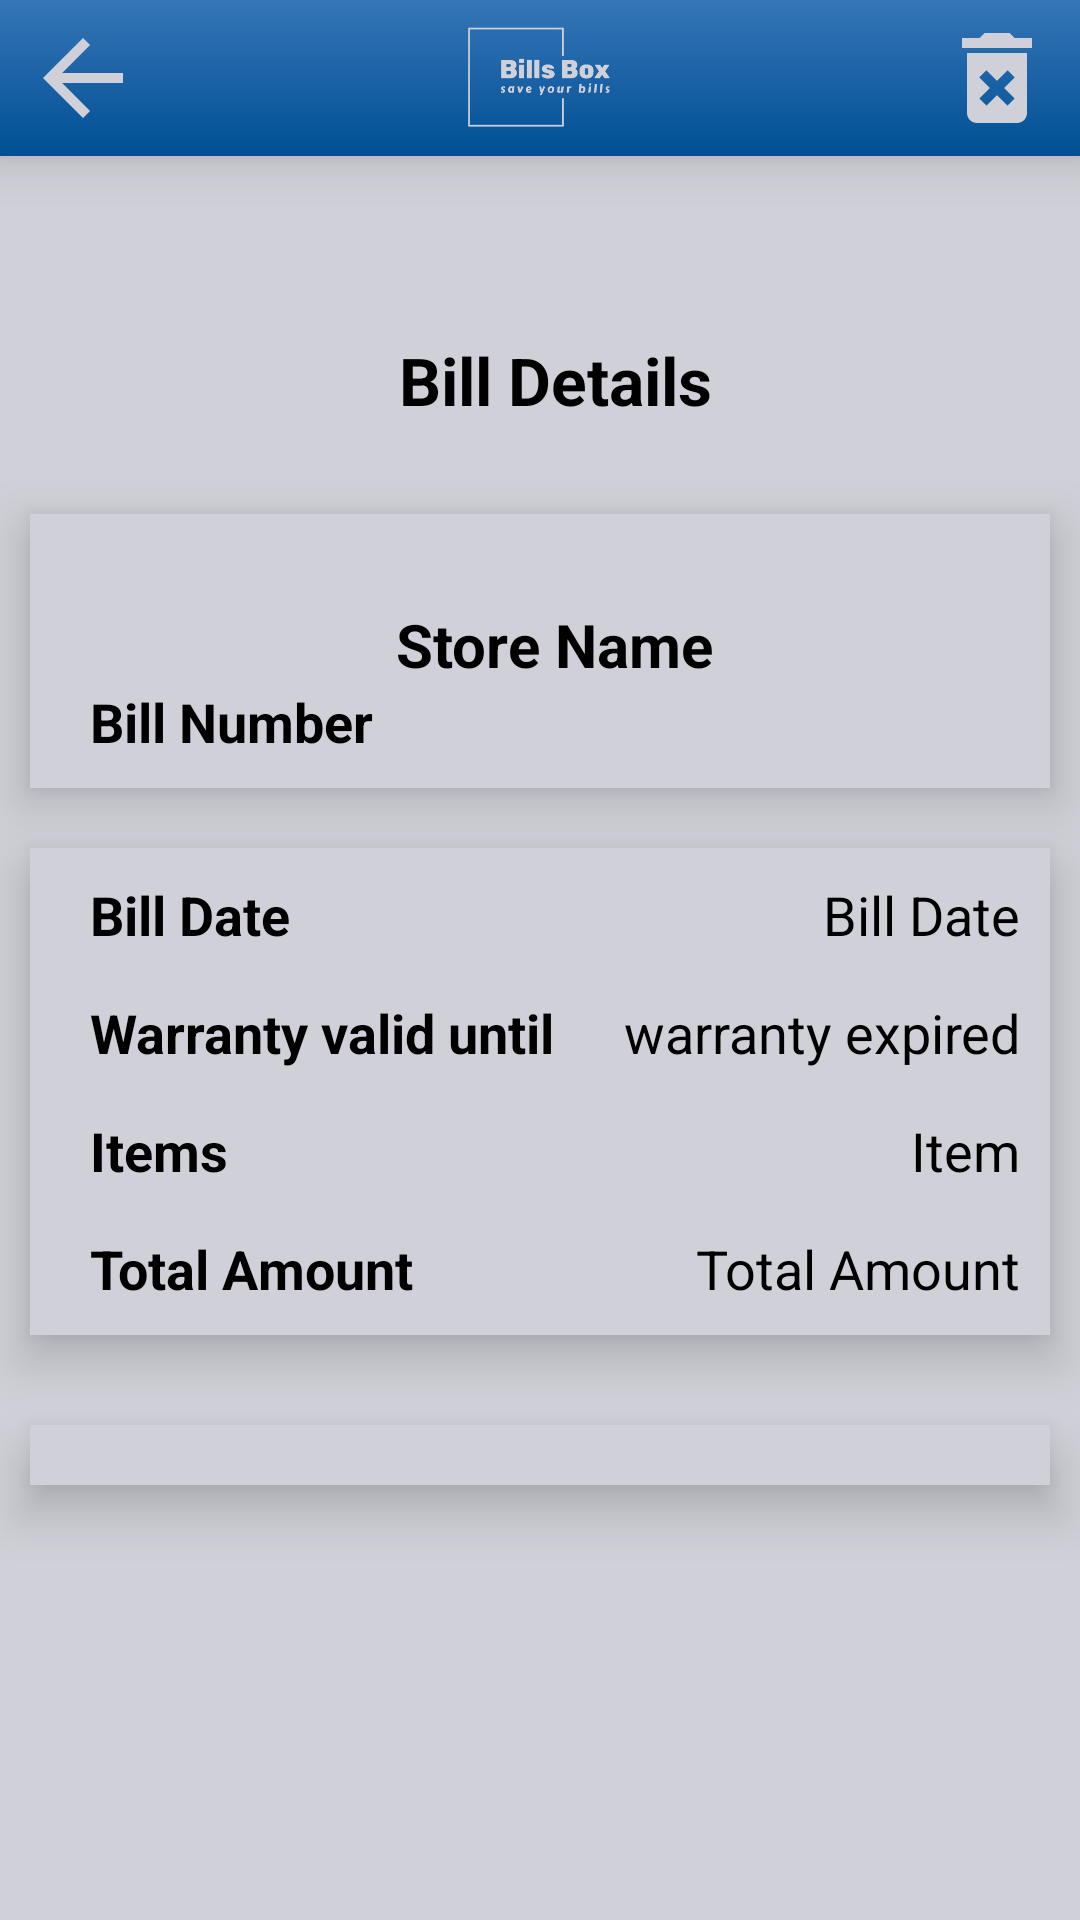

Reconstruct the res/layout file that produces this screen, plus the resources it refers to.
<!-- AndroidManifest.xml: application theme Theme.BillsBoxProject -->
<!-- res/layout/activity_bill_details.xml -->
<?xml version="1.0" encoding="utf-8"?>
<androidx.constraintlayout.widget.ConstraintLayout xmlns:android="http://schemas.android.com/apk/res/android"
    xmlns:app="http://schemas.android.com/apk/res-auto"
    xmlns:tools="http://schemas.android.com/tools"
    android:layout_width="match_parent"
    android:layout_height="match_parent"
    android:background="@color/backgroundColor"
    tools:context=".Related.BillDetailsActivity">

    <LinearLayout
        android:id="@+id/appBar_navigation"
        android:layout_width="match_parent"
        android:layout_height="wrap_content"
        android:background="@drawable/gradient_color"
        android:gravity="center"
        android:orientation="horizontal"
        android:padding="6dp"
        android:elevation="10dp"
        android:weightSum="5"
        app:layout_constraintEnd_toEndOf="parent"
        app:layout_constraintStart_toStartOf="parent"
        app:layout_constraintTop_toTopOf="parent">

        <ImageView
            android:id="@+id/icBack"
            android:layout_width="40dp"
            android:layout_height="40dp"
            android:layout_weight="1"
            android:src="@drawable/ic_baseline_arrow_back_24" />

        <Space
            android:layout_width="100dp"
            android:layout_height="wrap_content"
            android:layout_weight="1" />

        <ImageView
            android:id="@+id/logoIV"
            android:layout_width="50dp"
            android:layout_height="40dp"
            android:layout_weight="1"
            android:background="@drawable/logos"/>

        <Space
            android:layout_width="100dp"
            android:layout_height="wrap_content"
            android:layout_weight="1" />

        <ImageView
            android:id="@+id/icDelete"
            android:layout_width="40dp"
            android:layout_height="40dp"
            android:layout_weight="1"
            android:src="@drawable/ic_baseline_delete_forever_24" />
    </LinearLayout>

    <LinearLayout
        android:id="@+id/llLogo"
        android:layout_width="match_parent"
        android:layout_height="wrap_content"
        android:orientation="horizontal"
        android:layout_marginTop="50dp"
        android:layout_marginStart="10dp"
        android:layout_marginEnd="10dp"
        android:padding="10dp"
        android:background="@color/backgroundColor"
        app:layout_constraintEnd_toEndOf="parent"
        app:layout_constraintStart_toStartOf="parent"
        app:layout_constraintTop_toBottomOf="@id/appBar_navigation"
        app:layout_constraintBottom_toTopOf="@+id/llHeader">

        <TextView
            android:layout_width="wrap_content"
            android:layout_height="match_parent"
            android:layout_weight="1"
            android:text="Bill Details"
            android:textColor="@color/black"
            android:textAlignment="center"
            android:layout_gravity="center"
            android:textStyle="bold"
            android:paddingStart="10dp"
            android:textSize="22dp"/>

    </LinearLayout>


    <LinearLayout
        android:id="@+id/llHeader"
        android:layout_width="match_parent"
        android:layout_height="wrap_content"
        android:orientation="vertical"
        android:layout_marginTop="20dp"
        android:layout_marginStart="10dp"
        android:layout_marginEnd="10dp"
        android:padding="10dp"
        android:elevation="10dp"
        android:weightSum="2"
        android:background="@color/backgroundColor"
        app:layout_constraintEnd_toEndOf="parent"
        app:layout_constraintStart_toStartOf="parent"
        app:layout_constraintTop_toBottomOf="@id/llLogo"
        app:layout_constraintBottom_toTopOf="@+id/llDetails">

        <ImageView
            android:id="@+id/ivStoreLogo"
            android:layout_width="wrap_content"
            android:layout_height="wrap_content"
            android:layout_gravity="center"
            android:layout_marginBottom="20dp"
            android:src="@drawable/ic_outline_broken_image_24"/>

        <TextView
            android:id="@+id/tvStoreName"
            android:layout_width="wrap_content"
            android:layout_height="match_parent"
            android:layout_weight="1"
            android:text="Store Name"
            android:textColor="@color/black"
            android:textAlignment="center"
            android:layout_gravity="center"
            android:textStyle="bold"
            android:paddingStart="10dp"
            android:textSize="20dp"/>

        <TextView
            android:id="@+id/tvBillNumber"
            android:layout_width="wrap_content"
            android:layout_height="match_parent"
            android:layout_weight="1"
            android:text="Bill Number"
            android:textColor="@color/black"
            android:textAlignment="textStart"
            android:textStyle="bold"
            android:paddingStart="10dp"
            android:textSize="18dp"/>
    </LinearLayout>

    <LinearLayout
        android:id="@+id/llDetails"
        android:layout_width="match_parent"
        android:layout_height="wrap_content"
        android:orientation="vertical"
        android:layout_marginTop="20dp"
        android:layout_marginStart="10dp"
        android:layout_marginEnd="10dp"
        android:padding="10dp"
        android:elevation="10dp"
        android:weightSum="3"
        android:background="@color/backgroundColor"
        app:layout_constraintEnd_toEndOf="parent"
        app:layout_constraintStart_toStartOf="parent"
        app:layout_constraintTop_toBottomOf="@id/llHeader"
        app:layout_constraintBottom_toTopOf="@+id/llBillImage">

        <LinearLayout
            android:layout_width="match_parent"
            android:layout_height="wrap_content"
            android:orientation="horizontal"
            android:layout_weight="2"
            android:layout_marginBottom="15dp">
        <TextView
            android:layout_width="wrap_content"
            android:layout_height="match_parent"
            android:layout_weight="1"
            android:text="Bill Date"
            android:textColor="@color/black"
            android:textAlignment="textStart"
            android:textStyle="bold"
            android:paddingStart="10dp"
            android:textSize="18dp"/>
            <TextView
                android:id="@+id/tvBillDate"
                android:layout_width="wrap_content"
                android:layout_height="match_parent"
                android:layout_weight="1"
                android:text="Bill Date"
                android:textColor="@color/black"
                android:textAlignment="textEnd"
                android:paddingStart="10dp"
                android:textSize="18dp"/>
    </LinearLayout>

    <LinearLayout
        android:layout_width="match_parent"
        android:layout_height="wrap_content"
        android:orientation="horizontal"
        android:layout_weight="2"
        android:layout_marginBottom="15dp">
        <TextView
            android:layout_width="wrap_content"
            android:layout_height="match_parent"
            android:layout_weight="1"
            android:text="Warranty valid until"
            android:textColor="@color/black"
            android:textAlignment="textStart"
            android:textStyle="bold"
            android:paddingStart="10dp"
            android:textSize="18dp"/>
        <TextView
            android:id="@+id/tvWarrantyDate"
            android:layout_width="wrap_content"
            android:layout_height="match_parent"
            android:layout_weight="1"
            android:text="warranty expired"
            android:textColor="@color/black"
            android:textAlignment="textEnd"
            android:paddingStart="10dp"
            android:textSize="18dp"/>
    </LinearLayout>

        <LinearLayout
            android:layout_width="match_parent"
            android:layout_height="wrap_content"
            android:orientation="horizontal"
            android:layout_weight="2"
            android:layout_marginBottom="15dp">
            <TextView
                android:layout_width="wrap_content"
                android:layout_height="match_parent"
                android:layout_weight="1"
                android:text="Items"
                android:textColor="@color/black"
                android:textAlignment="textStart"
                android:textStyle="bold"
                android:paddingStart="10dp"
                android:textSize="18dp"/>
            <TextView
                android:id="@+id/tvItem"
                android:layout_width="wrap_content"
                android:layout_height="match_parent"
                android:layout_weight="1"
                android:text="Item"
                android:textColor="@color/black"
                android:textAlignment="textEnd"
                android:paddingStart="10dp"
                android:textSize="18dp"/>
        </LinearLayout>

    <LinearLayout
        android:layout_width="match_parent"
        android:layout_height="wrap_content"
        android:orientation="horizontal"
        android:layout_weight="2">
        <TextView
            android:layout_width="wrap_content"
            android:layout_height="match_parent"
            android:layout_weight="1"
            android:text="Total Amount"
            android:textColor="@color/black"
            android:textAlignment="textStart"
            android:textStyle="bold"
            android:paddingStart="10dp"
            android:textSize="18dp"/>
        <TextView
            android:id="@+id/tvTotalAmount"
            android:layout_width="wrap_content"
            android:layout_height="match_parent"
            android:layout_weight="1"
            android:text="Total Amount"
            android:textColor="@color/black"
            android:textAlignment="textEnd"
            android:paddingStart="10dp"
            android:textSize="18dp"/>
    </LinearLayout>

    </LinearLayout>

    <LinearLayout
        android:id="@+id/llBillImage"
        android:layout_width="match_parent"
        android:layout_height="wrap_content"
        android:orientation="horizontal"
        android:layout_marginTop="30dp"
        android:layout_marginStart="10dp"
        android:layout_marginEnd="10dp"
        android:padding="10dp"
        android:elevation="10dp"
        android:weightSum="2"
        android:background="@color/backgroundColor"
        app:layout_constraintEnd_toEndOf="parent"
        app:layout_constraintStart_toStartOf="parent"
        app:layout_constraintTop_toBottomOf="@id/llDetails"
        app:layout_constraintBottom_toTopOf="@+id/llHeader">

        <ImageView
            android:id="@+id/ivBillImage"
            android:layout_width="wrap_content"
            android:layout_height="wrap_content"
            android:src="@drawable/ic_outline_broken_image_24"
            android:layout_weight="2"/>
    </LinearLayout>


</androidx.constraintlayout.widget.ConstraintLayout>
<!-- resources referenced by this layout -->
<resources>
  <color name="backgroundColor">#D0D1D8</color>
  <color name="black">#FF000000</color>
  <!-- drawable gradient_color (drawable) -->
  <?xml version="1.0" encoding="utf-8"?>
  <shape xmlns:android="http://schemas.android.com/apk/res/android">
      <gradient
          android:type="linear"
          android:angle="90"
          android:startColor="@color/seaBlue"
          android:endColor="@color/lightBlue" />
  </shape>
  <!-- drawable ic_baseline_arrow_back_24 (drawable) -->
  <vector android:autoMirrored="true" android:height="24dp"
      android:tint="@color/backgroundColor" android:viewportHeight="24"
      android:viewportWidth="24" android:width="24dp" xmlns:android="http://schemas.android.com/apk/res/android">
      <path android:fillColor="@android:color/white" android:pathData="M20,11H7.83l5.59,-5.59L12,4l-8,8 8,8 1.41,-1.41L7.83,13H20v-2z"/>
  </vector>
  <!-- drawable ic_baseline_delete_forever_24 (drawable) -->
  <vector android:height="24dp" android:tint="@color/backgroundColor"
      android:viewportHeight="24" android:viewportWidth="24"
      android:width="24dp" xmlns:android="http://schemas.android.com/apk/res/android">
      <path android:fillColor="@android:color/white" android:pathData="M6,19c0,1.1 0.9,2 2,2h8c1.1,0 2,-0.9 2,-2L18,7L6,7v12zM8.46,11.88l1.41,-1.41L12,12.59l2.12,-2.12 1.41,1.41L13.41,14l2.12,2.12 -1.41,1.41L12,15.41l-2.12,2.12 -1.41,-1.41L10.59,14l-2.13,-2.12zM15.5,4l-1,-1h-5l-1,1L5,4v2h14L19,4z"/>
  </vector>
  <!-- drawable logos: png bitmap (drawable, 28380 bytes) -->
  <style name="Theme.BillsBoxProject" parent="Theme.Design.NoActionBar">
          
          <item name="colorPrimary">@color/purple_500</item>
          <item name="colorPrimaryVariant">@color/purple_700</item>
          <item name="colorOnPrimary">@color/white</item>
          
          <item name="colorSecondary">@color/teal_200</item>
          <item name="colorSecondaryVariant">@color/teal_700</item>
          <item name="colorOnSecondary">@color/black</item>
          
          <item name="android:statusBarColor">?attr/colorPrimaryVariant</item>
          
  
      </style>
  <color name="seaBlue">#004F94</color>
  <color name="lightBlue">#3576B7</color>
  <color name="purple_500">#FF6200EE</color>
  <color name="purple_700">#FF3700B3</color>
  <color name="white">#FFFFFFFF</color>
  <color name="teal_200">#FF03DAC5</color>
  <color name="teal_700">#FF018786</color>
</resources>
